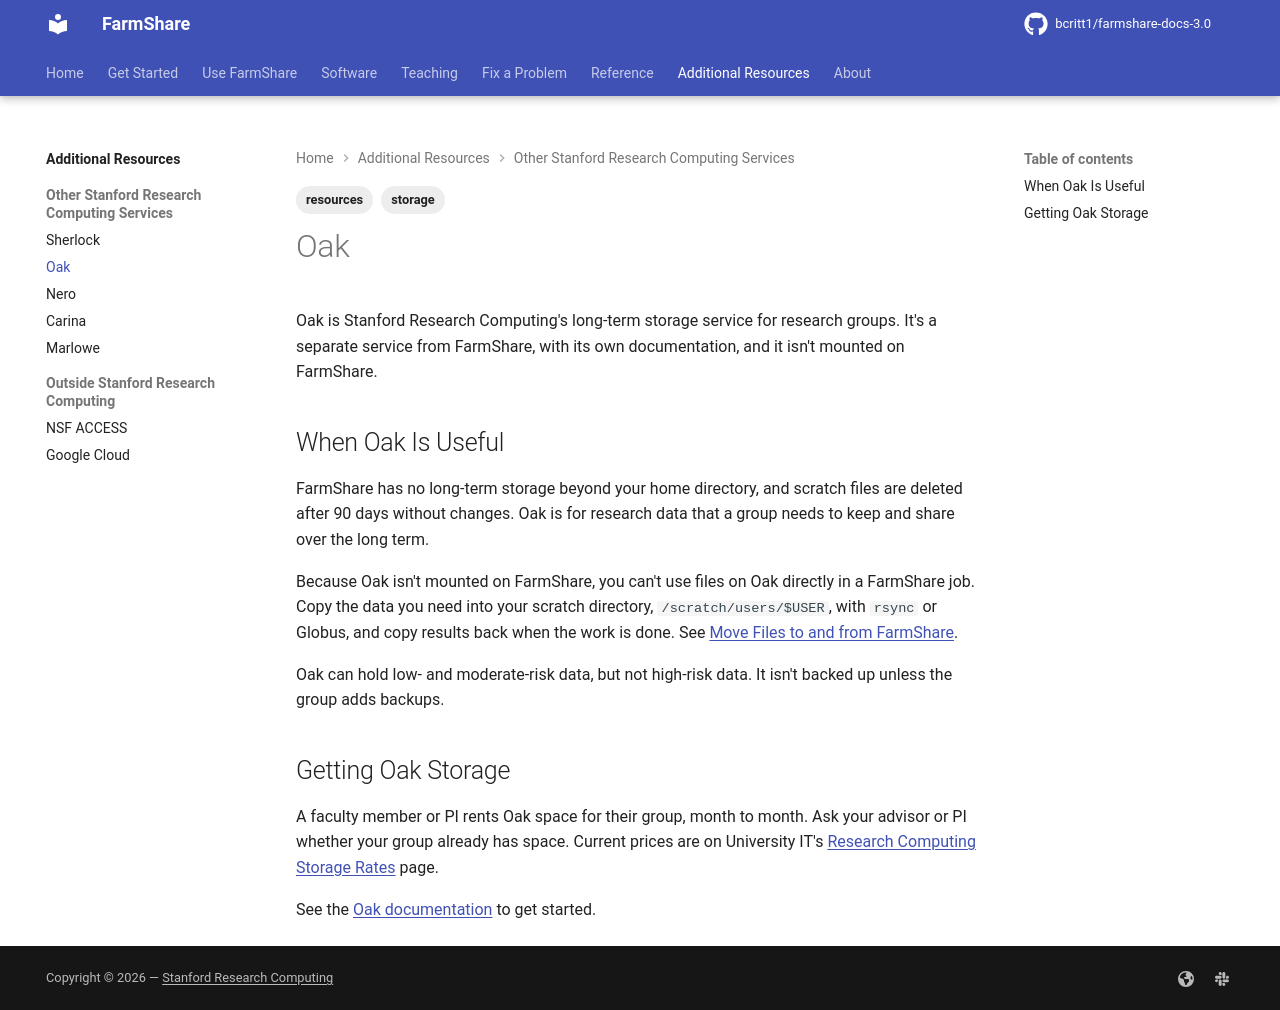

repository: bcritt1/farmshare-docs-3.0 · page: resources/oak/index.html · generator: mkdocs

---
tags:
    - resources
    - storage
---

Oak is Stanford Research Computing's long-term storage service for research
groups. It's a separate service from FarmShare, with its own documentation, and
it isn't mounted on FarmShare.

## When Oak Is Useful

FarmShare has no long-term storage beyond your home directory, and scratch files
are deleted after {{ facts.purge_days }} days without changes. Oak is for
research data that a group needs to keep and share over the long term.

Because Oak isn't mounted on FarmShare, you can't use files on Oak directly in a
FarmShare job. Copy the data you need into your scratch directory,
`{{ facts.scratch_path }}`, with `rsync` or Globus, and copy results back when
the work is done. See [Move Files to and from FarmShare](../use/transfer.md).

Oak can hold low- and moderate-risk data, but not high-risk data. It isn't
backed up unless the group adds backups.

## Getting Oak Storage

A faculty member or PI rents Oak space for their group, month to month. Ask your
advisor or PI whether your group already has space. Current prices are on
University IT's [Research Computing Storage
Rates](https://uit.stanford.edu/rates/rcstorage) page.

See the [Oak documentation](https://docs.oak.stanford.edu/) to get started.
